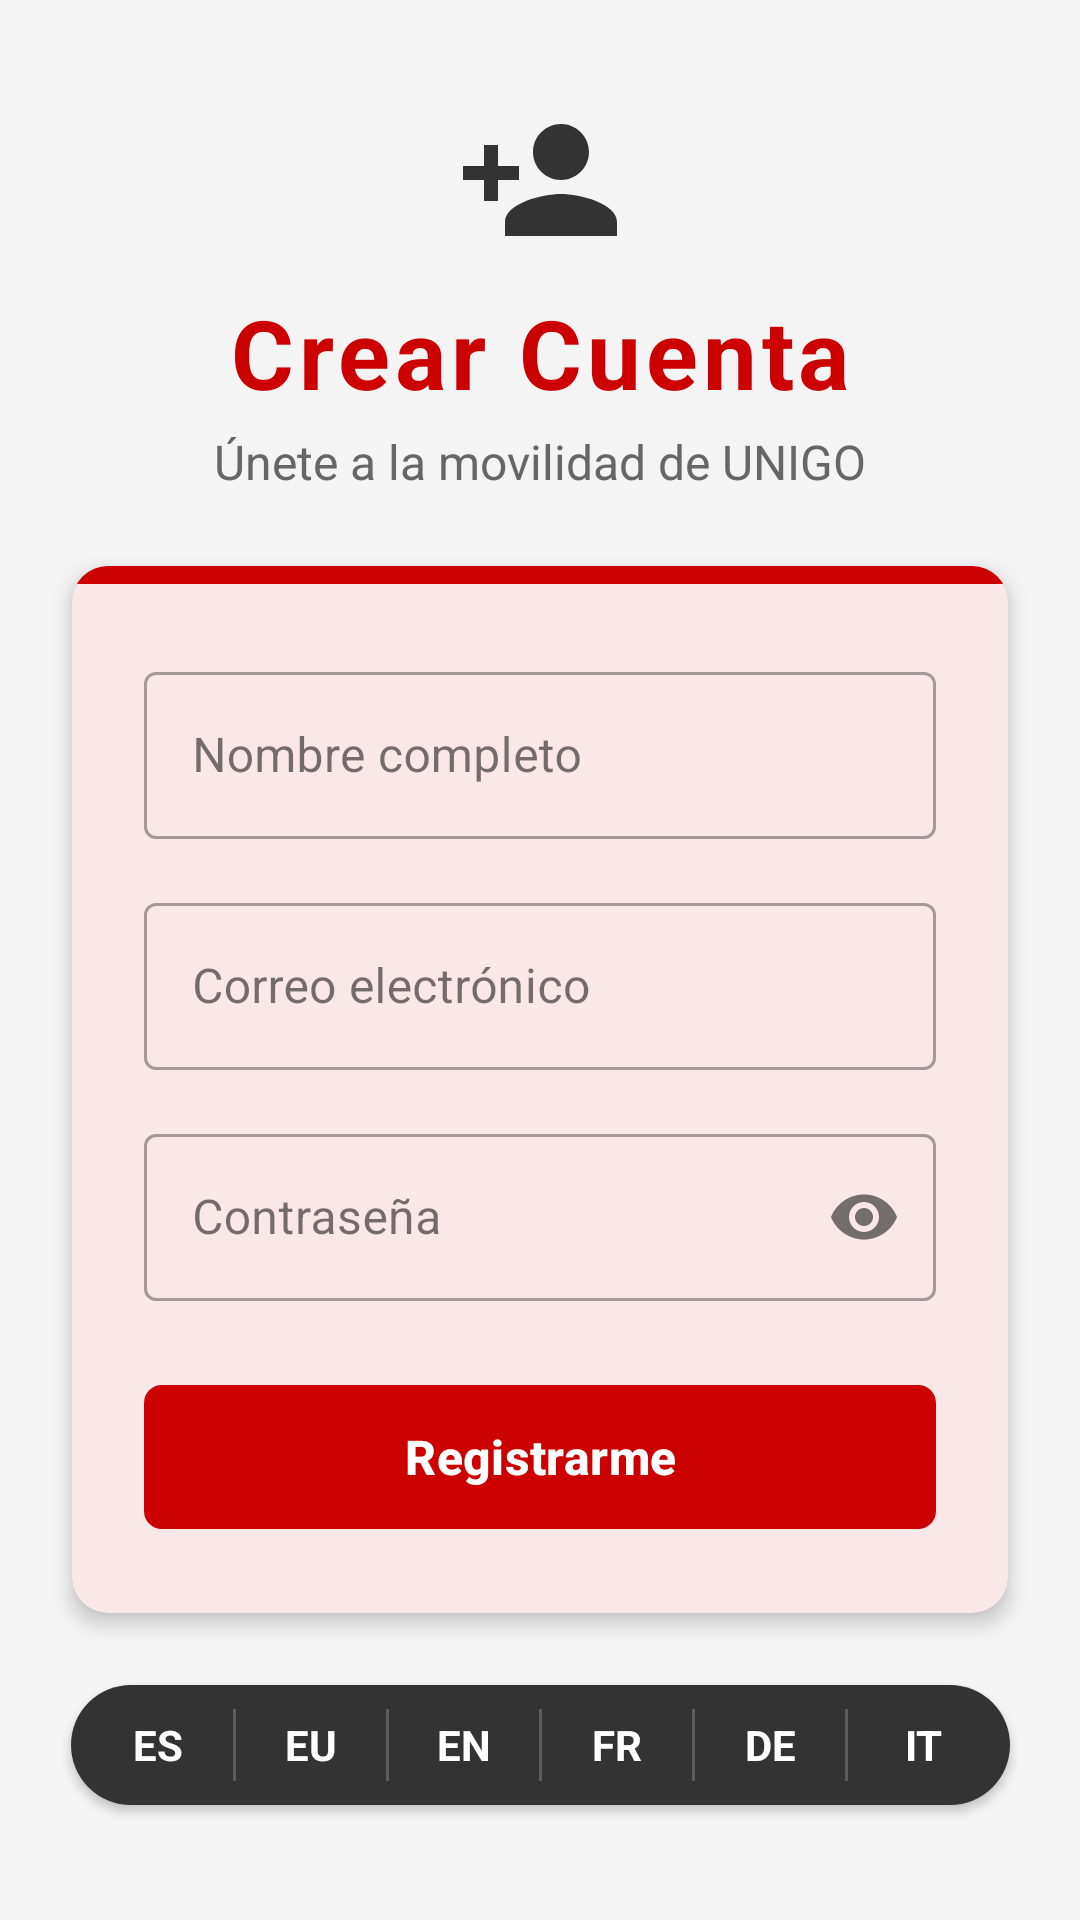

Produce the Android XML layout that renders to this screen, including the resource entries it uses.
<!-- AndroidManifest.xml: activity theme Theme.Unigodas.AlwaysLight -->
<!-- res/layout/activity_register.xml -->
<?xml version="1.0" encoding="utf-8"?>
<androidx.constraintlayout.widget.ConstraintLayout
    xmlns:android="http://schemas.android.com/apk/res/android"
    xmlns:app="http://schemas.android.com/apk/res-auto"
    android:layout_width="match_parent"
    android:layout_height="match_parent"
    android:fitsSystemWindows="true"
    android:background="@color/bg_light">

    
    <ImageView
        android:id="@+id/ivLogoRegister"
        android:layout_width="56dp"
        android:layout_height="56dp"
        android:layout_marginTop="32dp"
        app:layout_constraintEnd_toEndOf="parent"
        app:layout_constraintStart_toStartOf="parent"
        app:layout_constraintTop_toTopOf="parent"
        app:srcCompat="@drawable/ic_person_add"
        app:tint="@color/bilbao_grey_dark" />

    
    <TextView
        android:id="@+id/tvTitleRegister"
        android:layout_width="wrap_content"
        android:layout_height="wrap_content"
        android:layout_marginTop="8dp"
        android:text="@string/register_title"
        android:textColor="@color/bilbao_red"
        android:textSize="32sp"
        android:textStyle="bold"
        android:letterSpacing="0.05"
        app:layout_constraintEnd_toEndOf="parent"
        app:layout_constraintStart_toStartOf="parent"
        app:layout_constraintTop_toBottomOf="@+id/ivLogoRegister" />

    <TextView
        android:id="@+id/tvSubtitleRegister"
        android:layout_width="wrap_content"
        android:layout_height="wrap_content"
        android:layout_marginTop="4dp"
        android:text="@string/register_subtitle"
        android:textColor="@color/text_medium"
        android:textSize="16sp"
        app:layout_constraintEnd_toEndOf="parent"
        app:layout_constraintStart_toStartOf="parent"
        app:layout_constraintTop_toBottomOf="@+id/tvTitleRegister" />

    
    <com.google.android.material.card.MaterialCardView
        android:id="@+id/cardForm"
        android:layout_width="match_parent"
        android:layout_height="wrap_content"
        android:layout_marginHorizontal="24dp"
        android:layout_marginTop="24dp"
        app:cardCornerRadius="12dp"
        app:cardElevation="4dp"
        app:cardBackgroundColor="@color/white"
        app:strokeWidth="0dp"
        app:layout_constraintTop_toBottomOf="@+id/tvSubtitleRegister"
        app:layout_constraintStart_toStartOf="parent"
        app:layout_constraintEnd_toEndOf="parent">

        <LinearLayout
            android:layout_width="match_parent"
            android:layout_height="wrap_content"
            android:orientation="vertical">

            
            <View
                android:layout_width="match_parent"
                android:layout_height="6dp"
                android:background="@color/bilbao_red" />

            <LinearLayout
                android:layout_width="match_parent"
                android:layout_height="wrap_content"
                android:orientation="vertical"
                android:padding="24dp">

                
                <com.google.android.material.textfield.TextInputLayout
                    style="@style/Widget.MaterialComponents.TextInputLayout.OutlinedBox"
                    android:layout_width="match_parent"
                    android:layout_height="wrap_content"
                    android:hint="@string/register_name_hint"
                    app:boxCornerRadiusBottomEnd="4dp"
                    app:boxCornerRadiusBottomStart="4dp"
                    app:boxCornerRadiusTopEnd="4dp"
                    app:boxCornerRadiusTopStart="4dp">

                    <com.google.android.material.textfield.TextInputEditText
                        android:id="@+id/etNameReg"
                        android:layout_width="match_parent"
                        android:layout_height="wrap_content"
                        android:inputType="textPersonName"
                        android:textColor="@color/text_dark"/>
                </com.google.android.material.textfield.TextInputLayout>

                
                <com.google.android.material.textfield.TextInputLayout
                    style="@style/Widget.MaterialComponents.TextInputLayout.OutlinedBox"
                    android:layout_width="match_parent"
                    android:layout_height="wrap_content"
                    android:layout_marginTop="16dp"
                    android:hint="@string/login_email_hint"
                    app:boxCornerRadiusBottomEnd="4dp"
                    app:boxCornerRadiusBottomStart="4dp"
                    app:boxCornerRadiusTopEnd="4dp"
                    app:boxCornerRadiusTopStart="4dp">

                    <com.google.android.material.textfield.TextInputEditText
                        android:id="@+id/etEmailReg"
                        android:layout_width="match_parent"
                        android:layout_height="wrap_content"
                        android:inputType="textEmailAddress"
                        android:textColor="@color/text_dark"/>
                </com.google.android.material.textfield.TextInputLayout>

                
                <com.google.android.material.textfield.TextInputLayout
                    style="@style/Widget.MaterialComponents.TextInputLayout.OutlinedBox"
                    android:layout_width="match_parent"
                    android:layout_height="wrap_content"
                    android:layout_marginTop="16dp"
                    android:hint="@string/login_password_hint"
                    app:endIconMode="password_toggle"
                    app:boxCornerRadiusBottomEnd="4dp"
                    app:boxCornerRadiusBottomStart="4dp"
                    app:boxCornerRadiusTopEnd="4dp"
                    app:boxCornerRadiusTopStart="4dp">

                    <com.google.android.material.textfield.TextInputEditText
                        android:id="@+id/etPasswordReg"
                        android:layout_width="match_parent"
                        android:layout_height="wrap_content"
                        android:inputType="textPassword"
                        android:textColor="@color/text_dark"/>
                </com.google.android.material.textfield.TextInputLayout>

                
                <com.google.android.material.button.MaterialButton
                    android:id="@+id/btnDoRegister"
                    android:layout_width="match_parent"
                    android:layout_height="56dp"
                    android:layout_marginTop="24dp"
                    android:text="@string/register_do_button"
                    android:textSize="16sp"
                    android:textStyle="bold"
                    app:cornerRadius="6dp"
                    app:backgroundTint="@color/bilbao_red" />

            </LinearLayout>
        </LinearLayout>
    </com.google.android.material.card.MaterialCardView>

    
    <LinearLayout
        android:layout_width="wrap_content"
        android:layout_height="wrap_content"
        android:layout_marginTop="24dp"
        android:orientation="horizontal"
        android:gravity="center"
        android:background="@drawable/bg_language_selector"
        android:elevation="2dp"
        app:layout_constraintEnd_toEndOf="parent"
        app:layout_constraintStart_toStartOf="parent"
        app:layout_constraintTop_toBottomOf="@+id/cardForm">

        <TextView
            android:id="@+id/btnLangEs"
            android:layout_width="50dp"
            android:layout_height="40dp"
            android:gravity="center"
            android:text="ES"
            android:textSize="14sp"
            android:textStyle="bold"
            android:textColor="@color/white"
            android:background="@drawable/bg_lang_item"
            android:clickable="true"
            android:focusable="true" />

        <View
            android:layout_width="1dp"
            android:layout_height="24dp"
            android:background="#33FFFFFF" />

        <TextView
            android:id="@+id/btnLangEu"
            android:layout_width="50dp"
            android:layout_height="40dp"
            android:gravity="center"
            android:text="EU"
            android:textSize="14sp"
            android:textStyle="bold"
            android:textColor="@color/white"
            android:background="@drawable/bg_lang_item"
            android:clickable="true"
            android:focusable="true" />

        <View
            android:layout_width="1dp"
            android:layout_height="24dp"
            android:background="#33FFFFFF" />

        <TextView
            android:id="@+id/btnLangEn"
            android:layout_width="50dp"
            android:layout_height="40dp"
            android:gravity="center"
            android:text="EN"
            android:textSize="14sp"
            android:textStyle="bold"
            android:textColor="@color/white"
            android:background="@drawable/bg_lang_item"
            android:clickable="true"
            android:focusable="true" />

        <View
            android:layout_width="1dp"
            android:layout_height="24dp"
            android:background="#33FFFFFF" />

        <TextView
            android:id="@+id/btnLangFr"
            android:layout_width="50dp"
            android:layout_height="40dp"
            android:gravity="center"
            android:text="FR"
            android:textSize="14sp"
            android:textStyle="bold"
            android:textColor="@color/white"
            android:background="@drawable/bg_lang_item"
            android:clickable="true"
            android:focusable="true" />

        <View
            android:layout_width="1dp"
            android:layout_height="24dp"
            android:background="#33FFFFFF" />

        <TextView
            android:id="@+id/btnLangDe"
            android:layout_width="50dp"
            android:layout_height="40dp"
            android:gravity="center"
            android:text="DE"
            android:textSize="14sp"
            android:textStyle="bold"
            android:textColor="@color/white"
            android:background="@drawable/bg_lang_item"
            android:clickable="true"
            android:focusable="true" />

        <View
            android:layout_width="1dp"
            android:layout_height="24dp"
            android:background="#33FFFFFF" />

        <TextView
            android:id="@+id/btnLangIt"
            android:layout_width="50dp"
            android:layout_height="40dp"
            android:gravity="center"
            android:text="IT"
            android:textSize="14sp"
            android:textStyle="bold"
            android:textColor="@color/white"
            android:background="@drawable/bg_lang_item"
            android:clickable="true"
            android:focusable="true" />
    </LinearLayout>

    
    <com.google.android.material.button.MaterialButton
        android:id="@+id/btnBackToLogin"
        style="@style/Widget.MaterialComponents.Button.TextButton"
        android:layout_width="wrap_content"
        android:layout_height="wrap_content"
        android:layout_marginBottom="24dp"
        android:text="@string/register_back_to_login"
        android:textColor="@color/bilbao_grey_dark"
        app:layout_constraintBottom_toBottomOf="parent"
        app:layout_constraintEnd_toEndOf="parent"
        app:layout_constraintStart_toStartOf="parent" />

</androidx.constraintlayout.widget.ConstraintLayout>
<!-- resources referenced by this layout -->
<resources>
  <color name="bg_light">#F4F4F4</color>
  <color name="bilbao_grey_dark">#FF333333</color>
  <color name="bilbao_red">#FFCC0000</color>
  <color name="text_dark">#1A1A1A</color>
  <color name="text_medium">#666666</color>
  <color name="white">#FFFFFF</color>
  <!-- drawable bg_lang_item (drawable) -->
  <?xml version="1.0" encoding="utf-8"?>
  <ripple xmlns:android="http://schemas.android.com/apk/res/android"
      android:color="#33FFFFFF">
      <item android:id="@android:id/mask">
          <shape android:shape="rectangle">
              <corners android:radius="25dp" />
              <solid android:color="#FFFFFF" />
          </shape>
      </item>
      <item android:drawable="@drawable/bg_lang_item_base" />
  </ripple>
  <!-- drawable bg_language_selector (drawable) -->
  <?xml version="1.0" encoding="utf-8"?>
  <shape xmlns:android="http://schemas.android.com/apk/res/android"
      android:shape="rectangle">
      <solid android:color="@color/bilbao_grey_dark" />
      <corners android:radius="25dp" />
      <padding android:left="4dp" android:right="4dp" />
  </shape>
  <!-- drawable ic_person_add (drawable) -->
  <vector xmlns:android="http://schemas.android.com/apk/res/android"
      android:width="24dp"
      android:height="24dp"
      android:viewportWidth="24"
      android:viewportHeight="24"
      android:tint="#000000">
      <path
          android:fillColor="@android:color/white"
          android:pathData="M15,12c2.21,0 4,-1.79 4,-4s-1.79,-4 -4,-4s-4,1.79 -4,4S12.79,12 15,12zM15,14c-2.67,0 -8,1.34 -8,4v2h16v-2C23,15.34 17.67,14 15,14zM6,10V7H4v3H1v2h3v3h2v-3h3v-2H6z"/>
  </vector>
  <string name="login_email_hint">Correo electrónico</string>
  <string name="login_password_hint">Contraseña</string>
  <string name="register_back_to_login">¿Ya tienes cuenta? Inicia sesión</string>
  <string name="register_do_button">Registrarme</string>
  <string name="register_name_hint">Nombre completo</string>
  <string name="register_subtitle">Únete a la movilidad de UNIGO</string>
  <string name="register_title">Crear Cuenta</string>
  <style name="Theme.Unigodas.AlwaysLight" parent="Theme.Material3.Light.NoActionBar">
          <item name="colorPrimary">@color/bilbao_red</item>
          <item name="colorOnPrimary">@color/white</item>
          <item name="android:colorBackground">@color/bg_light</item>
          <item name="colorSurface">@color/white</item>
          <item name="colorOnSurface">@color/text_dark</item>
          <item name="colorSurfaceVariant">#F5F5F5</item>
          <item name="colorOnSurfaceVariant">@color/text_medium</item>
      </style>
</resources>
